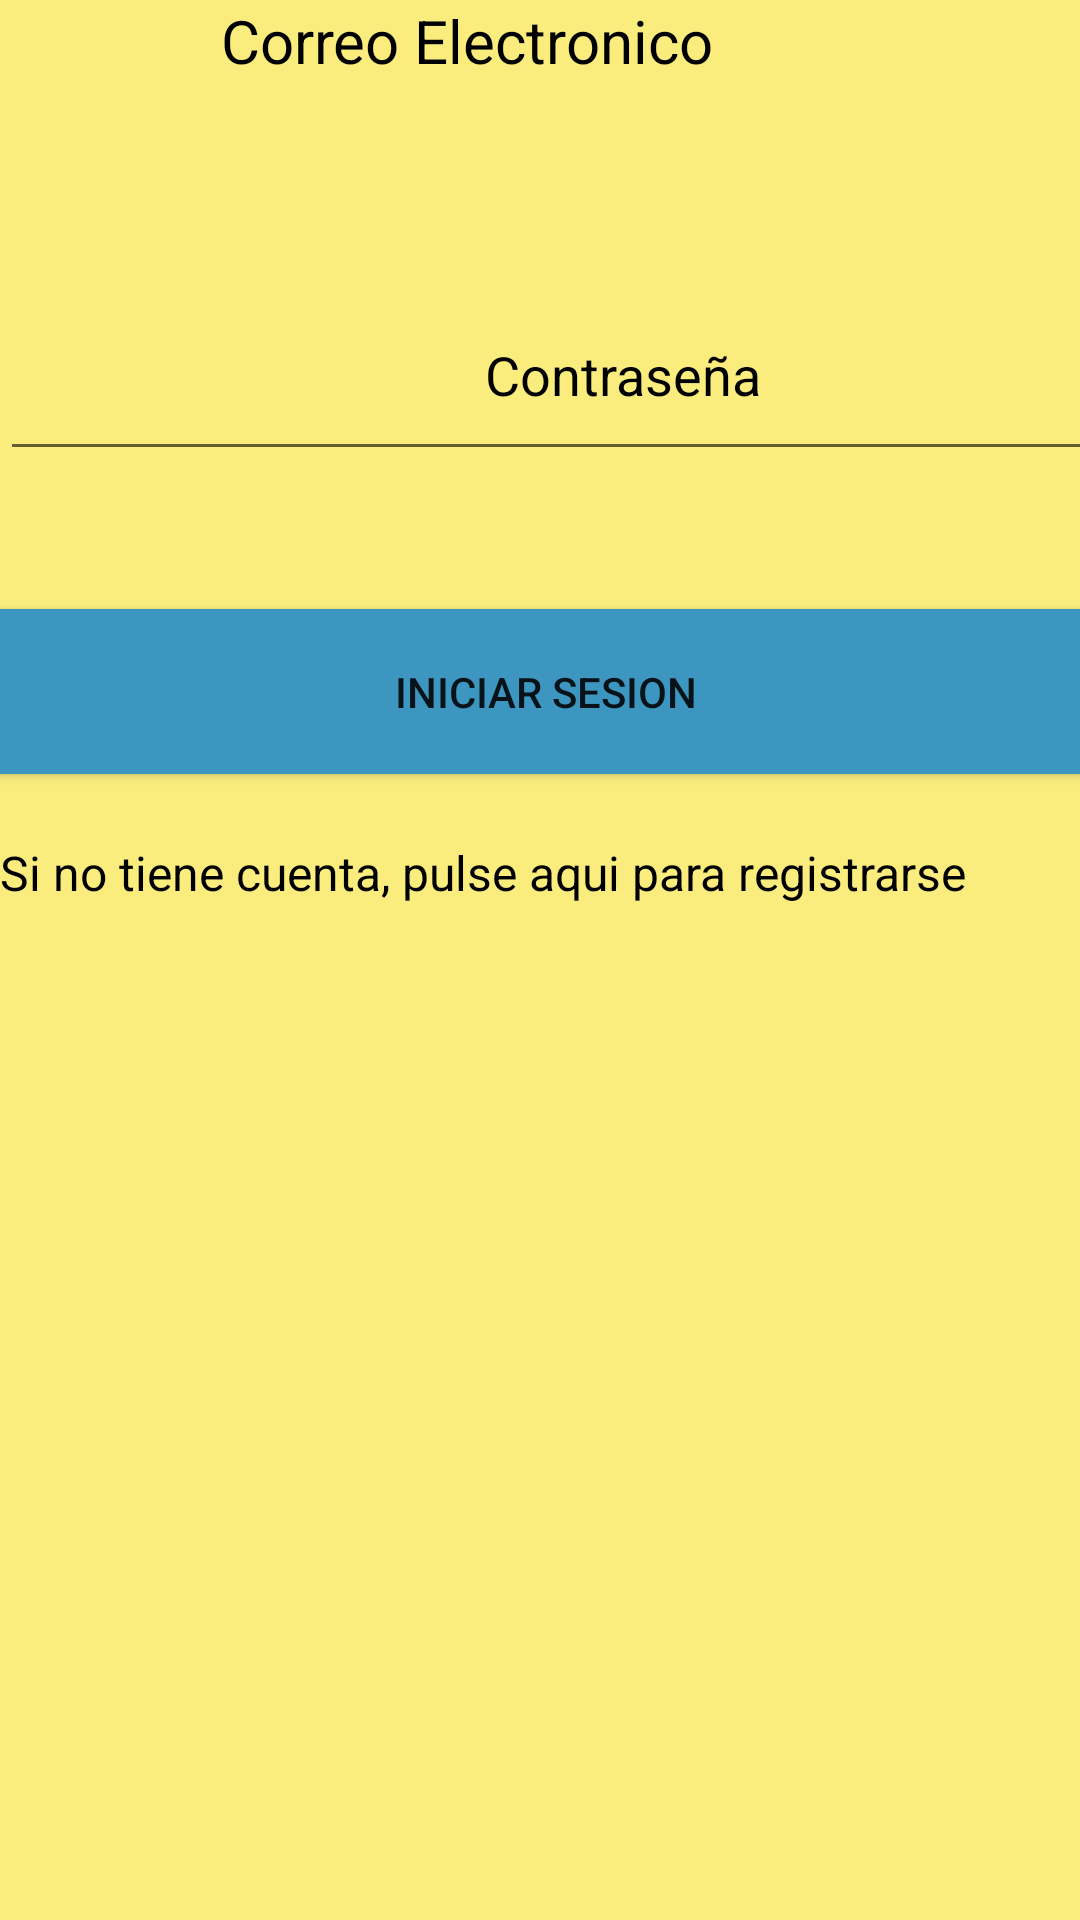

Android layout source for this screen:
<!-- AndroidManifest.xml: application theme Theme.SobreLaLinea -->
<!-- res/layout/activity_iniciar_sesion.xml -->
<?xml version="1.0" encoding="utf-8"?>
<androidx.constraintlayout.widget.ConstraintLayout xmlns:android="http://schemas.android.com/apk/res/android"
    xmlns:app="http://schemas.android.com/apk/res-auto"
    xmlns:tools="http://schemas.android.com/tools"
    android:layout_width="match_parent"
    android:layout_height="match_parent"
    android:background="#FAED7E"
    tools:context=".Iniciar_sesion">

    <LinearLayout
        android:id="@+id/linearLayout"
        android:layout_width="410dp"
        android:layout_height="58dp"
        android:orientation="vertical"
        app:layout_constraintEnd_toEndOf="parent"
        app:layout_constraintHorizontal_bias="1.0"
        app:layout_constraintStart_toStartOf="parent"
        tools:layout_editor_absoluteY="336dp">

        <TextView
            android:id="@+id/txt_usuario"
            android:layout_width="match_parent"
            android:layout_height="55dp"
            android:hint="@string/email"
            android:textAlignment="center"
            android:textColor="#000000"
            android:textColorHint="#000000"
            android:textSize="20sp" />
    </LinearLayout>

    <LinearLayout
        android:id="@+id/linearLayout2"
        android:layout_width="415dp"
        android:layout_height="67dp"
        android:layout_marginTop="32dp"
        android:orientation="vertical"
        app:layout_constraintTop_toBottomOf="@+id/linearLayout"
        tools:layout_editor_absoluteX="1dp">

        <EditText
            android:id="@+id/txt_contrasenha"
            android:layout_width="match_parent"
            android:layout_height="match_parent"
            android:ems="10"
            android:hint="@string/contrasenha"
            android:inputType="textPassword"
            android:textAlignment="center"
            android:textColor="#000000"
            android:textColorHint="#000000" />
    </LinearLayout>

    <LinearLayout
        android:id="@+id/linearLayout3"
        android:layout_width="398dp"
        android:layout_height="67dp"
        android:layout_marginTop="40dp"
        android:orientation="vertical"
        app:layout_constraintEnd_toEndOf="parent"
        app:layout_constraintHorizontal_bias="0.461"
        app:layout_constraintStart_toStartOf="parent"
        app:layout_constraintTop_toBottomOf="@+id/linearLayout2">

        <Button
            android:id="@+id/btn_iniciar_sesion"
            android:layout_width="match_parent"
            android:layout_height="match_parent"
            android:backgroundTint="#3D96BF"
            android:text="@string/iniciar_sesion" />
    </LinearLayout>

    <LinearLayout
        android:layout_width="416dp"
        android:layout_height="45dp"
        android:layout_marginTop="16dp"
        android:orientation="vertical"
        app:layout_constraintBottom_toBottomOf="parent"
        app:layout_constraintEnd_toEndOf="parent"
        app:layout_constraintHorizontal_bias="0.0"
        app:layout_constraintStart_toStartOf="parent"
        app:layout_constraintTop_toBottomOf="@+id/linearLayout3"
        app:layout_constraintVertical_bias="0.0">

        <TextView
            android:id="@+id/textView3"
            android:layout_width="match_parent"
            android:layout_height="match_parent"
            android:foregroundTint="#03A9F4"
            android:onClick="registrarse"
            android:text="@string/registarse"
            android:textColor="#000000"
            android:textSize="16sp" />
    </LinearLayout>

</androidx.constraintlayout.widget.ConstraintLayout>
<!-- resources referenced by this layout -->
<resources>
  <string name="contrasenha">Contraseña</string>
  <string name="email">Correo Electronico</string>
  <string name="iniciar_sesion">Iniciar Sesion</string>
  <string name="registarse">Si no tiene cuenta, pulse aqui para registrarse</string>
  <style name="Theme.SobreLaLinea" parent="Theme.MaterialComponents.DayNight.DarkActionBar">
          
          <item name="colorPrimary">@color/purple_500</item>
          <item name="colorPrimaryVariant">@color/purple_700</item>
          <item name="colorOnPrimary">@color/white</item>
          
          <item name="colorSecondary">@color/teal_200</item>
          <item name="colorSecondaryVariant">@color/teal_700</item>
          <item name="colorOnSecondary">@color/black</item>
          
          <item name="android:statusBarColor" tools:targetApi="l">?attr/colorPrimaryVariant</item>
          
      </style>
  <!-- not gathered from this repository: default colours our renderer supplied (Android Studio template values) -->
  <color name="purple_500">#FF6200EE</color>
  <color name="purple_700">#FF3700B3</color>
  <color name="teal_200">#FF03DAC5</color>
  <color name="teal_700">#FF018786</color>
  <color name="black">#FF000000</color>
  <color name="white">#FFFFFFFF</color>
</resources>
